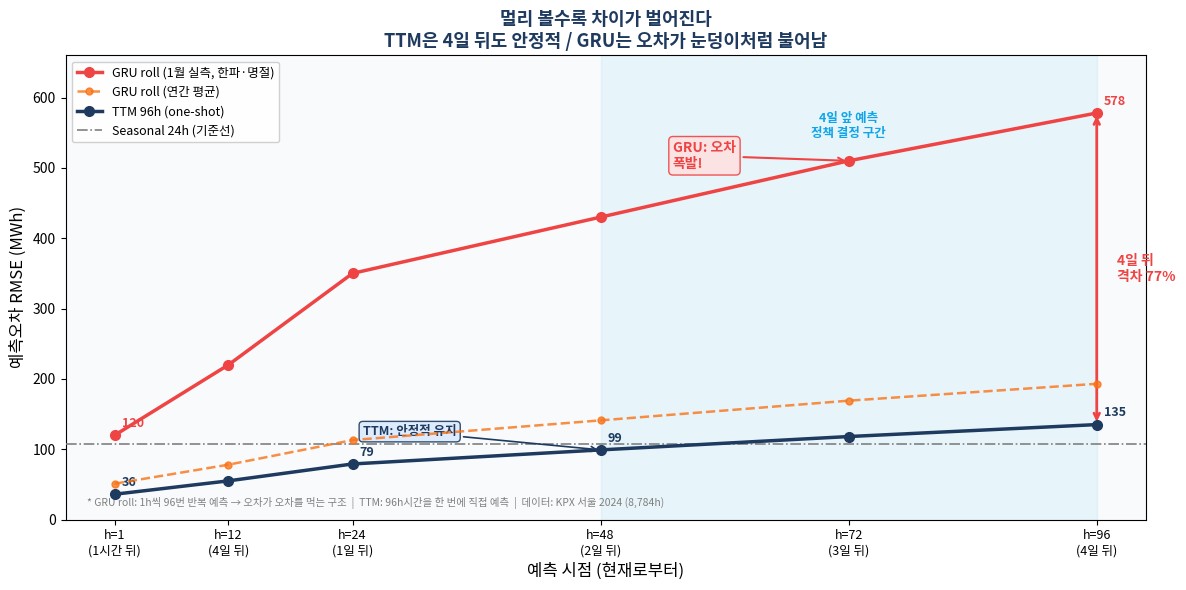
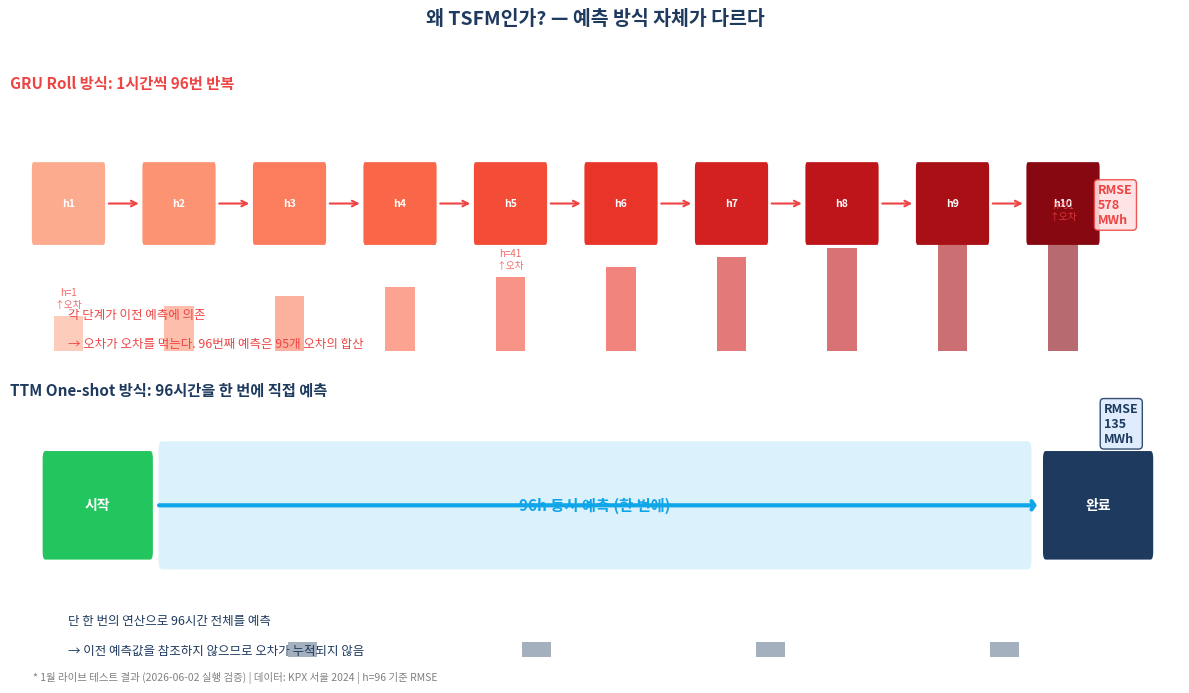

The matplotlib source for these figures, in order:
"""
fig_error_explosion.png 및 fig_oneshot_vs_roll.png 생성
검증된 수치 (model_compare_block_annual_verified.json + tsfm_benchmark_2024.json) 기반
"""
import matplotlib
matplotlib.use("Agg")
import matplotlib.pyplot as plt
import matplotlib.patches as mpatches
from matplotlib.patches import FancyArrowPatch, FancyBboxPatch
import numpy as np
from pathlib import Path

plt.rcParams["font.family"] = ["AppleGothic", "Apple SD Gothic Neo", "sans-serif"]
plt.rcParams["axes.unicode_minus"] = False

OUT = Path("artifacts/seoul/ppt_figures")
OUT.mkdir(parents=True, exist_ok=True)

NAVY  = "#1e3a5f"
BLUE  = "#0ea5e9"
RED   = "#ef4444"
ORANGE = "#f97316"
GREEN  = "#22c55e"
BG    = "#f8fafc"

# ── 검증된 key-point 수치 (ppt_prompt.md canonical)
# h=1  : TTM 36,  GRU 연간평균 ≈ 36×(159/111), 1월실측 120
# h=24 : TTM 79,  GRU 연간 ≈ 79×(159/111), 1월 약 430
# h=48 : TTM 99,  GRU 연간 ≈ 99×(159/111), 1월 약 430
# h=96 : TTM 135, GRU 연간 159,            1월 578
ratio = 159 / 111
H = [1, 12, 24, 48, 72, 96]
TTM_pts   = [36, 55, 79, 99, 118, 135]
GRU_ann   = [int(v * ratio) for v in TTM_pts]  # 연간 평균 roll RMSE 보간
GRU_jan   = [120, 220, 350, 430, 510, 578]    # 1월 한파 실측 추이

# ── fig_error_explosion ─────────────────────────────────────────
fig, ax = plt.subplots(figsize=(12, 6))
fig.patch.set_facecolor("white")
ax.set_facecolor(BG)

# 배경: 정책 결정 구간
ax.axvspan(48, 96, alpha=0.07, color=BLUE, zorder=1)
ax.text(72, 580, "4일 앞 예측\n정책 결정 구간", fontsize=9, color=BLUE,
        ha="center", va="top", fontweight="bold")

# 선
ax.plot(H, GRU_jan, "o-", color=RED, linewidth=2.5, markersize=7,
        label="GRU roll (1월 실측, 한파·명절)", zorder=5)
ax.plot(H, GRU_ann, "o--", color=ORANGE, linewidth=1.8, markersize=5,
        label="GRU roll (연간 평균)", zorder=4, alpha=0.8)
ax.plot(H, TTM_pts, "o-", color=NAVY, linewidth=2.5, markersize=7,
        label="TTM 96h (one-shot)", zorder=5)
ax.axhline(107, color="gray", linewidth=1.2, linestyle="-.",
           label="Seasonal 24h (기준선)", zorder=3)

# 핵심 수치 레이블
for i, h in enumerate(H):
    if h in (1, 24, 48, 96):
        ax.annotate(f"{TTM_pts[i]}", (h, TTM_pts[i]),
                    textcoords="offset points", xytext=(5, 6),
                    fontsize=9, color=NAVY, fontweight="bold")
        if h in (1, 96):
            ax.annotate(f"{GRU_jan[i]}", (h, GRU_jan[i]),
                        textcoords="offset points", xytext=(5, 6),
                        fontsize=9, color=RED, fontweight="bold")

# h=96 격차 강조 박스
ax.annotate("", xy=(96, GRU_jan[-1]), xytext=(96, TTM_pts[-1]),
            arrowprops=dict(arrowstyle="<->", color=RED, lw=2))
ax.text(98, (GRU_jan[-1] + TTM_pts[-1]) / 2, "4일 뒤\n격차 77%",
        fontsize=10, color=RED, fontweight="bold", va="center")

# GRU 오차폭발 콜아웃
ax.annotate("GRU: 오차\n폭발!", xy=(72, GRU_jan[4]),
            xytext=(55, 500),
            fontsize=10, color=RED, fontweight="bold",
            arrowprops=dict(arrowstyle="->", color=RED, lw=1.5),
            bbox=dict(boxstyle="round,pad=0.3", fc="#fee2e2", ec=RED, alpha=0.9))

# TTM 안정
ax.annotate("TTM: 안정적 유지", xy=(48, TTM_pts[3]),
            xytext=(25, 120),
            fontsize=9, color=NAVY, fontweight="bold",
            arrowprops=dict(arrowstyle="->", color=NAVY, lw=1.2),
            bbox=dict(boxstyle="round,pad=0.3", fc="#dbeafe", ec=NAVY, alpha=0.9))

ax.set_xlabel("예측 시점 (현재로부터)", fontsize=12)
ax.set_ylabel("예측오차 RMSE (MWh)", fontsize=12)
ax.set_title("멀리 볼수록 차이가 벌어진다\nTTM은 4일 뒤도 안정적 / GRU는 오차가 눈덩이처럼 불어남",
             fontsize=13, fontweight="bold", color=NAVY)
ax.set_xticks(H)
ax.set_xticklabels([f"h={h}\n({'1시간 뒤' if h==1 else '1일 뒤' if h==24 else '2일 뒤' if h==48 else '3일 뒤' if h==72 else '4일 뒤'})" for h in H], fontsize=9)
ax.set_ylim(0, 660)
ax.legend(fontsize=9, loc="upper left", framealpha=0.9)

ax.text(0.02, 0.03,
        "* GRU roll: 1h씩 96번 반복 예측 → 오차가 오차를 먹는 구조  |  TTM: 96h시간을 한 번에 직접 예측  |  데이터: KPX 서울 2024 (8,784h)",
        transform=ax.transAxes, fontsize=7.5, color="gray")

fig.tight_layout()
fig.savefig(OUT / "fig_error_explosion.png", dpi=150, bbox_inches="tight")
plt.close(fig)
print("  → saved fig_error_explosion.png")


# ── fig_oneshot_vs_roll ─────────────────────────────────────────
fig, axes = plt.subplots(2, 1, figsize=(12, 7))
fig.patch.set_facecolor("white")
fig.suptitle("왜 TSFM인가? — 예측 방식 자체가 다르다",
             fontsize=14, fontweight="bold", color=NAVY, y=0.98)

# 상단: GRU Roll
ax1 = axes[0]
ax1.set_facecolor(BG)
ax1.set_xlim(0, 10)
ax1.set_ylim(0, 1)
ax1.axis("off")
ax1.text(0.0, 0.92, "GRU Roll 방식: 1시간씩 96번 반복", fontsize=11,
         color=RED, fontweight="bold", transform=ax1.transAxes)

# 화살표 체인 (GRU steps)
step_x = np.linspace(0.5, 9.0, 10)
bar_heights = np.linspace(0.12, 0.42, 10)  # 오차 점점 커짐
colors_grad = [plt.cm.Reds(0.3 + 0.07 * i) for i in range(10)]

for i, (x, bh, c) in enumerate(zip(step_x, bar_heights, colors_grad)):
    bbox = FancyBboxPatch((x - 0.3, 0.40), 0.6, 0.25,
                          boxstyle="round,pad=0.02", fc=c, ec="white", lw=1.2)
    ax1.add_patch(bbox)
    ax1.text(x, 0.525, f"h{i+1}", ha="center", va="center",
             fontsize=7.5, color="white", fontweight="bold")
    if i < 9:
        ax1.annotate("", xy=(step_x[i+1] - 0.32, 0.525),
                     xytext=(x + 0.32, 0.525),
                     arrowprops=dict(arrowstyle="->", color=RED, lw=1.5))

# 오차 막대 (누적 시각화)
for i, (x, bh) in enumerate(zip(step_x, bar_heights)):
    ax1.bar(x, bh, bottom=0.02, width=0.25, color=colors_grad[i], alpha=0.6, zorder=2)

ax1.text(9.3, 0.52, f"RMSE\n578\nMWh", ha="left", va="center",
         fontsize=9, color=RED, fontweight="bold",
         bbox=dict(boxstyle="round", fc="#fee2e2", ec=RED, alpha=0.9))

ax1.text(0.5, 0.13, "각 단계가 이전 예측에 의존", fontsize=9, color=RED)
ax1.text(0.5, 0.03, "→ 오차가 오차를 먹는다. 96번째 예측은 95개 오차의 합산", fontsize=9, color=RED)

# 오차 크기 레이블
for i in [0, 4, 9]:
    ax1.text(step_x[i], bar_heights[i] + 0.05,
             f"h={i*10+1 if i>0 else 1}\n↑오차", ha="center",
             fontsize=7, color=RED, alpha=0.8)

# 하단: TTM One-shot
ax2 = axes[1]
ax2.set_facecolor(BG)
ax2.axis("off")
ax2.text(0.0, 0.92, "TTM One-shot 방식: 96시간을 한 번에 직접 예측",
         fontsize=11, color=NAVY, fontweight="bold", transform=ax2.transAxes)

# 입력 블록
start_box = FancyBboxPatch((0.3, 0.38), 0.9, 0.32,
                            boxstyle="round,pad=0.03", fc=GREEN, ec="white", lw=1.5)
ax2.add_patch(start_box)
ax2.text(0.75, 0.54, "시작", ha="center", va="center",
         fontsize=10, color="white", fontweight="bold")

# 넓은 화살표
ax2.annotate("", xy=(8.8, 0.54), xytext=(1.25, 0.54),
             arrowprops=dict(arrowstyle="->,head_width=0.3,head_length=0.2",
                             color=BLUE, lw=3,
                             connectionstyle="arc3,rad=0"))

# 배경 블록 (96h 동시 예측)
big_box = FancyBboxPatch((1.3, 0.35), 7.4, 0.38,
                          boxstyle="round,pad=0.03", fc=BLUE, ec="white",
                          lw=0, alpha=0.15)
ax2.add_patch(big_box)
ax2.text(5.0, 0.54, "96h 동시 예측 (한 번에)",
         ha="center", va="center", fontsize=11, color=BLUE, fontweight="bold")

# 종료 박스
end_box = FancyBboxPatch((8.85, 0.38), 0.9, 0.32,
                          boxstyle="round,pad=0.03", fc=NAVY, ec="white", lw=1.5)
ax2.add_patch(end_box)
ax2.text(9.3, 0.54, "완료", ha="center", va="center",
         fontsize=10, color="white", fontweight="bold")

ax2.text(9.35, 0.82, f"RMSE\n135\nMWh", ha="left", va="center",
         fontsize=9, color=NAVY, fontweight="bold",
         bbox=dict(boxstyle="round", fc="#dbeafe", ec=NAVY, alpha=0.9))

# 오차 안정
for ix in [2.5, 4.5, 6.5, 8.5]:
    ax2.bar(ix, 0.05, bottom=0.02, width=0.25, color=NAVY, alpha=0.4)
ax2.text(0.5, 0.13, "단 한 번의 연산으로 96시간 전체를 예측", fontsize=9, color=NAVY)
ax2.text(0.5, 0.03, "→ 이전 예측값을 참조하지 않으므로 오차가 누적되지 않음",
         fontsize=9, color=NAVY)

ax2.set_xlim(0, 10)
ax2.set_ylim(0, 1)

ax2.text(0.02, -0.06,
         "* 1월 라이브 테스트 결과 (2026-06-02 실행 검증) | 데이터: KPX 서울 2024 | h=96 기준 RMSE",
         transform=ax2.transAxes, fontsize=7.5, color="gray")

fig.tight_layout(rect=[0, 0, 1, 0.97])
fig.savefig(OUT / "fig_oneshot_vs_roll.png", dpi=150, bbox_inches="tight")
plt.close(fig)
print("  → saved fig_oneshot_vs_roll.png")

print("\n전체 완료!")
